Image classification data set "piece_types_contrast" (AlexPetrusca/ShutterMate_ML on GitHub). Class labels (6): bishop, king, knight, pawn, queen, rook.

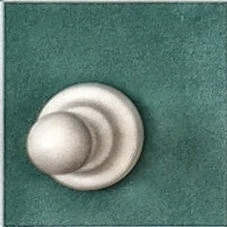
Label: pawn

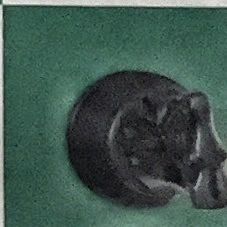
Label: knight

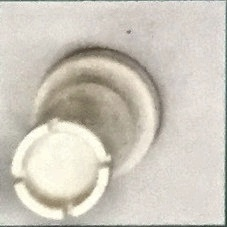
Label: rook

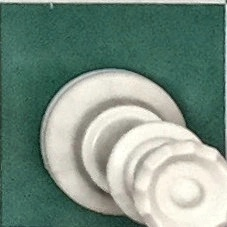
Label: queen

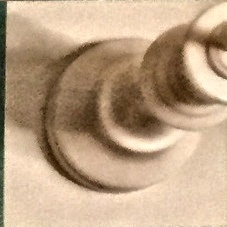
Label: king

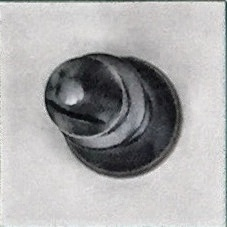
Label: bishop
